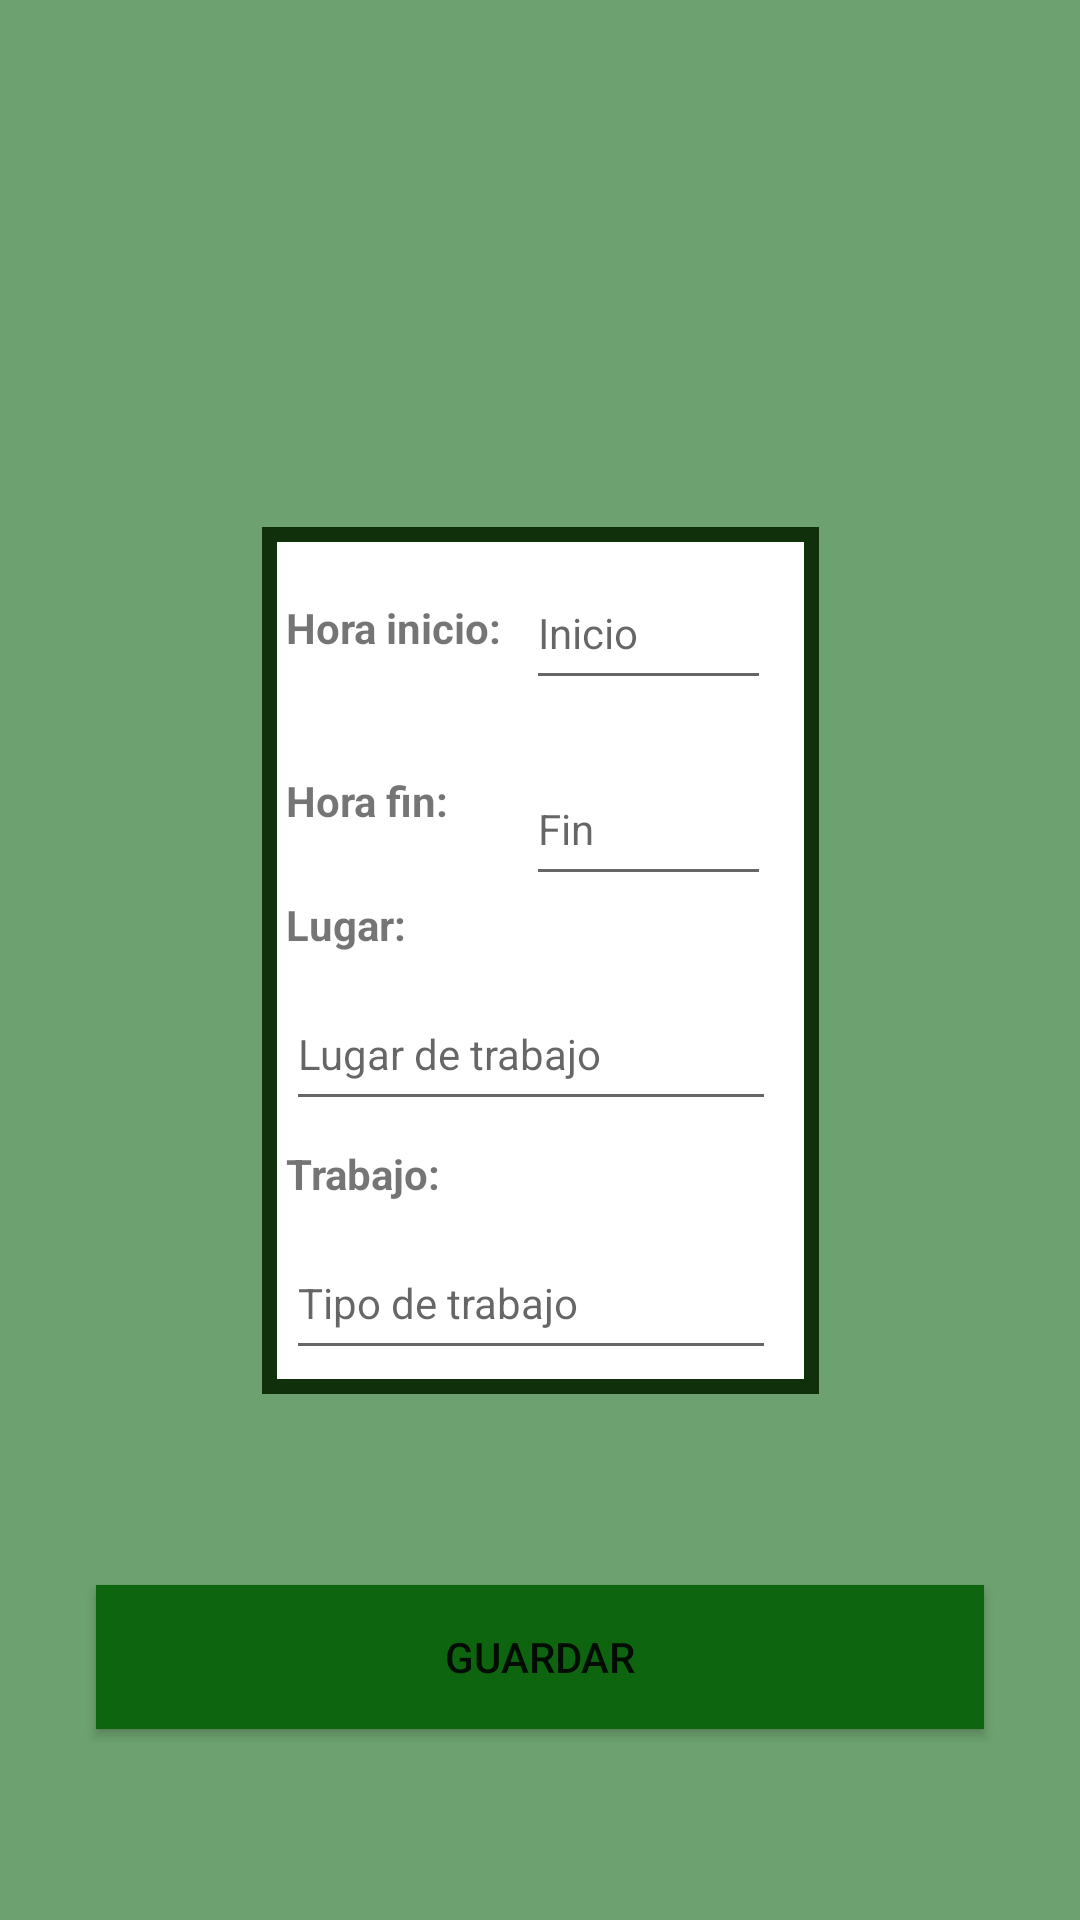

The Android layout XML behind this screen, and the referenced resources:
<!-- AndroidManifest.xml: application theme Theme.Adif_LacOviedo -->
<!-- res/layout/activity_corte_tension.xml -->
<?xml version="1.0" encoding="utf-8"?>
<androidx.constraintlayout.widget.ConstraintLayout xmlns:android="http://schemas.android.com/apk/res/android"
    xmlns:app="http://schemas.android.com/apk/res-auto"
    xmlns:tools="http://schemas.android.com/tools"
    android:layout_width="match_parent"
    android:layout_height="match_parent"
    android:background="#6DA16F"
    tools:context=".CorteTension">

    <androidx.constraintlayout.widget.ConstraintLayout
        android:id="@+id/constraintLayout"
        android:layout_width="wrap_content"
        android:layout_height="wrap_content"
        android:background="@drawable/borde"
        android:padding="8dp"
        app:layout_constraintBottom_toBottomOf="parent"
        app:layout_constraintEnd_toEndOf="parent"
        app:layout_constraintStart_toStartOf="parent"
        app:layout_constraintTop_toTopOf="parent">

        <TextView
            android:id="@+id/textView"
            android:layout_width="wrap_content"
            android:layout_height="wrap_content"
            android:layout_marginTop="16dp"
            android:text="Hora inicio:"
            android:textStyle="bold"
            app:layout_constraintStart_toStartOf="parent"
            app:layout_constraintTop_toTopOf="parent" />

        <EditText
            android:id="@+id/etCtHoraInicio"
            android:layout_width="wrap_content"
            android:layout_height="wrap_content"
            android:layout_marginStart="8dp"
            android:layout_marginEnd="8dp"
            android:ems="5"
            android:hint="Inicio"
            android:inputType="number"
            android:minHeight="48dp"
            android:textSize="14sp"
            app:layout_constraintBottom_toBottomOf="@+id/textView"
            app:layout_constraintEnd_toEndOf="parent"
            app:layout_constraintStart_toEndOf="@+id/textView"
            app:layout_constraintTop_toTopOf="@+id/textView" />

        <TextView
            android:id="@+id/textView2"
            android:layout_width="wrap_content"
            android:layout_height="wrap_content"
            android:layout_marginTop="24dp"
            android:text="Hora fin:"
            android:textStyle="bold"
            app:layout_constraintStart_toStartOf="@+id/textView"
            app:layout_constraintTop_toBottomOf="@+id/etCtHoraInicio" />

        <EditText
            android:id="@+id/etCtHoraFin"
            android:layout_width="wrap_content"
            android:layout_height="wrap_content"
            android:ems="5"
            android:hint="Fin"
            android:inputType="number"
            android:minHeight="48dp"
            android:textSize="14sp"
            app:layout_constraintBottom_toBottomOf="@+id/textView2"
            app:layout_constraintEnd_toEndOf="@+id/etCtHoraInicio"
            app:layout_constraintHorizontal_bias="1.0"
            app:layout_constraintStart_toEndOf="@+id/textView"
            app:layout_constraintTop_toTopOf="@+id/textView2"
            app:layout_constraintVertical_bias="0.238" />

        <TextView
            android:id="@+id/textView3"
            android:layout_width="wrap_content"
            android:layout_height="wrap_content"
            android:text="Lugar:"
            android:textStyle="bold"
            app:layout_constraintStart_toStartOf="@+id/textView2"
            app:layout_constraintTop_toBottomOf="@+id/etCtHoraFin" />

        <EditText
            android:id="@+id/etCtLugar"
            android:layout_width="wrap_content"
            android:layout_height="wrap_content"
            android:layout_marginTop="8dp"
            android:ems="10"
            android:hint="Lugar de trabajo"
            android:inputType="textPersonName"
            android:minHeight="48dp"
            android:textSize="14sp"
            app:layout_constraintStart_toStartOf="parent"
            app:layout_constraintTop_toBottomOf="@+id/textView3" />

        <TextView
            android:id="@+id/textView5"
            android:layout_width="wrap_content"
            android:layout_height="wrap_content"
            android:layout_marginTop="8dp"
            android:text="Trabajo:"
            android:textStyle="bold"
            app:layout_constraintStart_toStartOf="@+id/textView3"
            app:layout_constraintTop_toBottomOf="@+id/etCtLugar" />

        <EditText
            android:id="@+id/etCtTrabajo"
            android:layout_width="wrap_content"
            android:layout_height="wrap_content"
            android:layout_marginTop="8dp"
            android:ems="10"
            android:hint="Tipo de trabajo"
            android:inputType="textPersonName"
            android:minHeight="48dp"
            android:textSize="14dp"
            app:layout_constraintStart_toStartOf="@+id/etCtLugar"
            app:layout_constraintTop_toBottomOf="@+id/textView5" />
    </androidx.constraintlayout.widget.ConstraintLayout>
    <Button
        android:id="@+id/btCorteTension"
        style="@style/Widget.AppCompat.Button.Colored"
        android:layout_width="match_parent"
        android:layout_height="wrap_content"
        android:layout_marginStart="32dp"
        android:layout_marginEnd="32dp"
        android:background="#0D6510"
        android:text="GUARDAR"
        android:textAppearance="@style/TextAppearance.AppCompat.Body2"
        app:layout_constraintBottom_toBottomOf="parent"
        app:layout_constraintEnd_toEndOf="parent"
        app:layout_constraintStart_toStartOf="parent"
        app:layout_constraintTop_toBottomOf="@+id/constraintLayout"
        app:rippleColor="#FFFFFF" />
</androidx.constraintlayout.widget.ConstraintLayout>
<!-- resources referenced by this layout -->
<resources>
  <!-- drawable borde (drawable) -->
  <?xml version="1.0" encoding="utf-8"?>
  <layer-list xmlns:android="http://schemas.android.com/apk/res/android">
      <item>
          <shape android:shape="rectangle">
              <solid android:color="#10300B" />
          </shape>
      </item>
      <item android:left="5dp" android:right="5dp" android:top="5dp" android:bottom="5dp">
          <shape android:shape="rectangle">
              <solid android:color="#ffffff" />
          </shape>
      </item>
  </layer-list>
  <style name="Theme.Adif_LacOviedo" parent="Theme.MaterialComponents.DayNight.DarkActionBar">
          
          <item name="colorPrimary">@color/purple_500</item>
          <item name="colorPrimaryVariant">@color/purple_700</item>
          <item name="colorOnPrimary">@color/white</item>
          
          <item name="colorSecondary">@color/teal_200</item>
          <item name="colorSecondaryVariant">@color/teal_700</item>
          <item name="colorOnSecondary">@color/black</item>
          
          <item name="android:statusBarColor" tools:targetApi="l">?attr/colorPrimaryVariant</item>
          
      </style>
  <!-- not gathered from this repository: default colours our renderer supplied (Android Studio template values) -->
  <color name="purple_500">#FF6200EE</color>
  <color name="purple_700">#FF3700B3</color>
  <color name="teal_200">#FF03DAC5</color>
  <color name="teal_700">#FF018786</color>
  <color name="black">#FF000000</color>
  <color name="white">#FFFFFFFF</color>
</resources>
